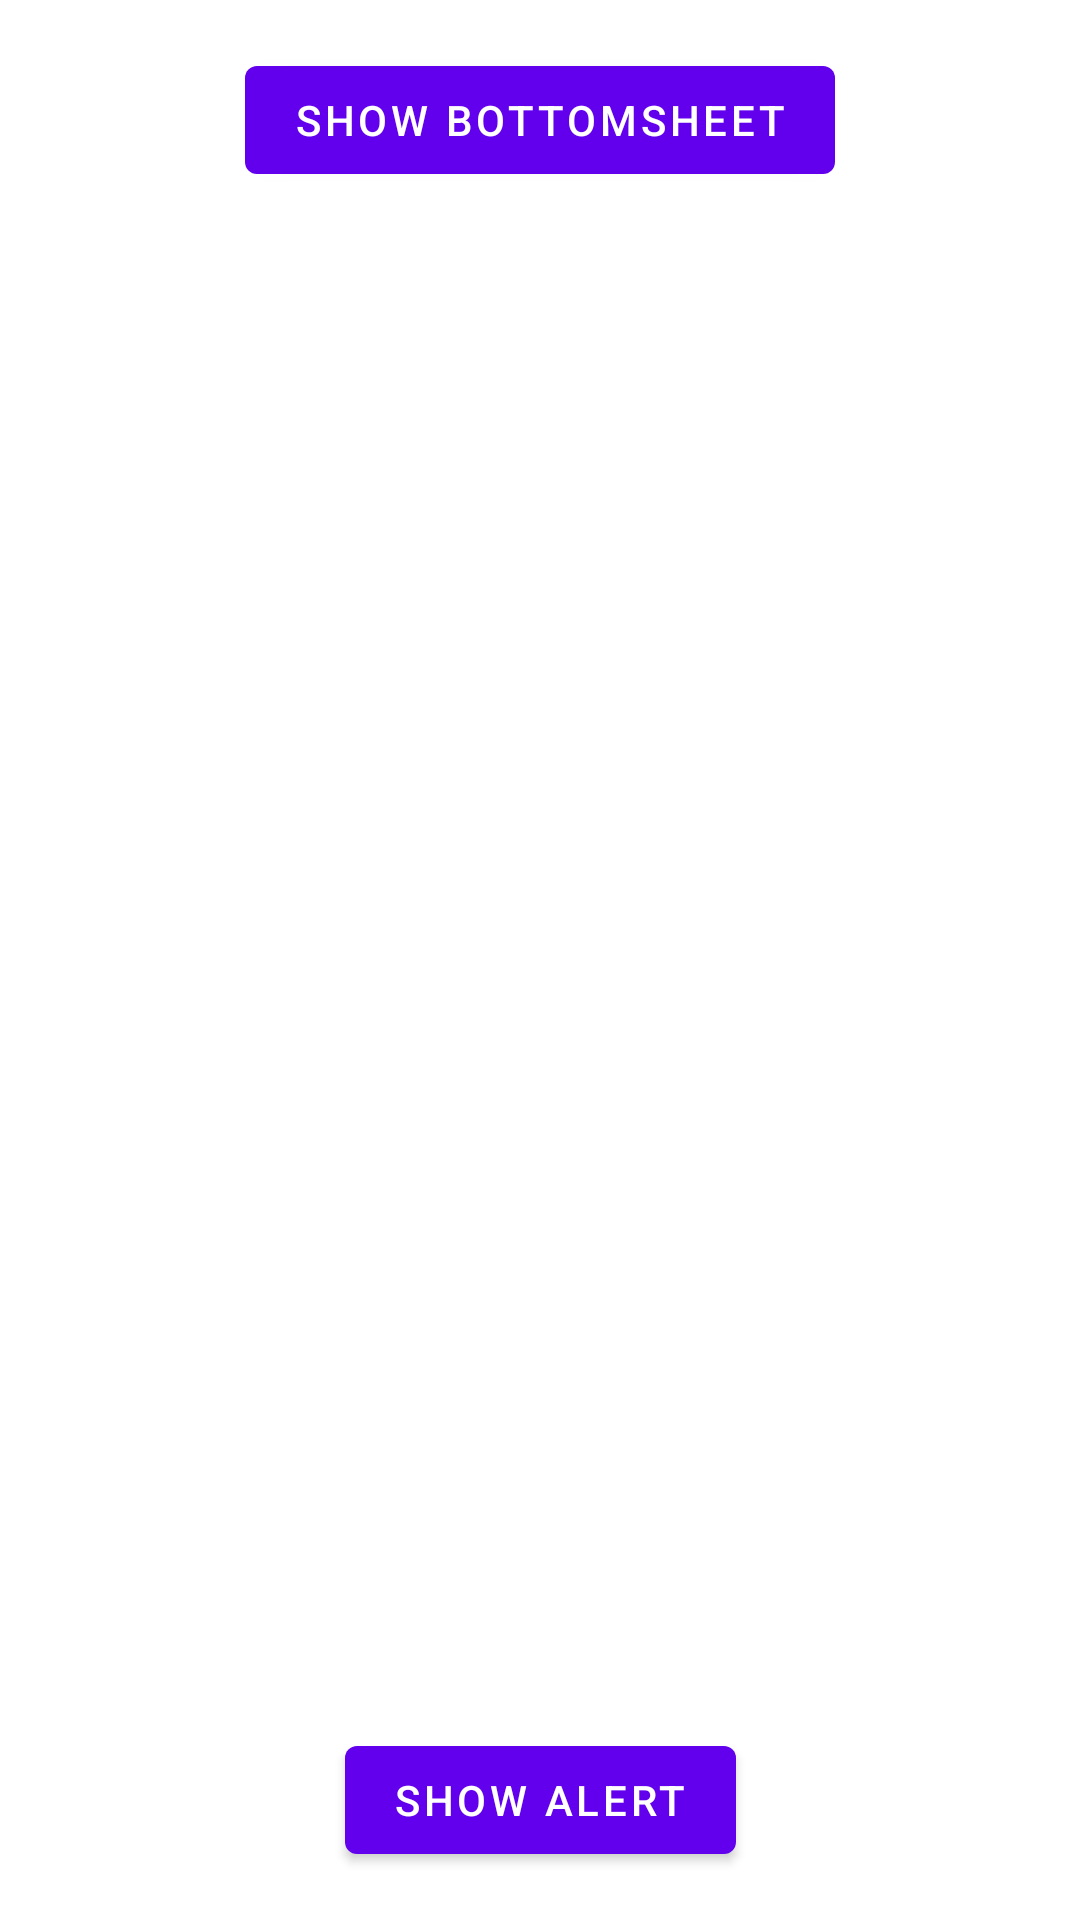

Here is an Android app screen rendered from its layout file. Give the layout XML and the strings, colors and styles it references.
<!-- AndroidManifest.xml: application theme Theme.DialogsApp -->
<!-- res/layout/ac_main.xml -->
<?xml version="1.0" encoding="utf-8"?>
<androidx.constraintlayout.widget.ConstraintLayout xmlns:android="http://schemas.android.com/apk/res/android"
    xmlns:app="http://schemas.android.com/apk/res-auto"
    android:layout_width="match_parent"
    android:layout_height="match_parent">

    <com.google.android.material.button.MaterialButton
        android:id="@+id/btnAlert"
        android:layout_width="wrap_content"
        android:layout_height="wrap_content"
        android:layout_marginBottom="16dp"
        android:text="Show Alert"
        app:layout_constraintBottom_toBottomOf="parent"
        app:layout_constraintEnd_toEndOf="parent"
        app:layout_constraintStart_toStartOf="parent" />

    <com.google.android.material.button.MaterialButton
        android:id="@+id/btnBottomSheet"
        android:layout_width="wrap_content"
        android:layout_height="wrap_content"
        android:layout_marginTop="16dp"
        android:text="Show BottomSheet"
        app:layout_constraintEnd_toEndOf="parent"
        app:layout_constraintStart_toStartOf="parent"
        app:layout_constraintTop_toTopOf="parent" />
</androidx.constraintlayout.widget.ConstraintLayout>
<!-- resources referenced by this layout -->
<resources>
  <style name="Theme.DialogsApp" parent="Theme.MaterialComponents.Light.NoActionBar" />
</resources>
